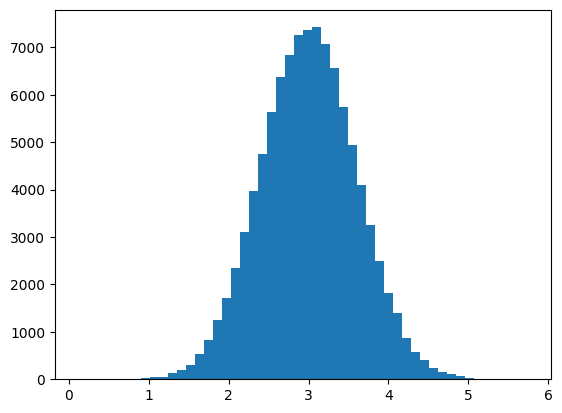

Write the Python code that produced this figure. (Note: this script raises an exception after producing the figure.)
import numpy as np
import matplotlib.pyplot as plt
plt.rcParams['font.sans-serif'] = ['SimHei']

mu, sigma = 3, 0.6
v = np.random.normal(mu, sigma, 100000)
plt.hist(v,bins = 50, normed = 1, facecolor = 'g')
plt.title('直方图')
plt.text(4,0.5,r'$\mu = 100, \sigma = 15$')
plt.grid(True)
plt.show()
